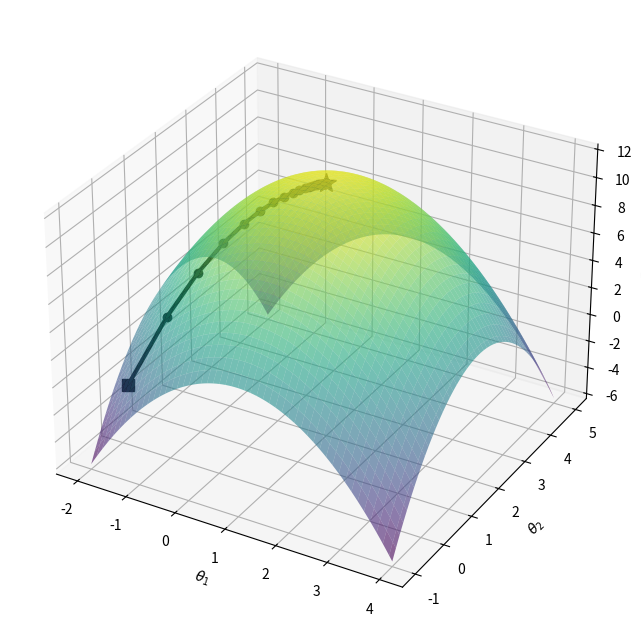

This chart was generated by the following Python code:
import numpy as np
import matplotlib.pyplot as plt
from mpl_toolkits.mplot3d import Axes3D

# Define the function F and its gradient
def F(x, y):
    """Function to maximize: a bivariate Gaussian-like function"""
    return -(x**2 + y**2 - 2*x - 4*y + 3) + 10

def gradient_F(x, y):
    """Gradient of F (partial derivatives)"""
    dF_dx = -2*x + 2
    dF_dy = -2*y + 4
    return np.array([dF_dx, dF_dy])

# Gradient ascent algorithm
def gradient_ascent(start_point, learning_rate=0.1, max_iterations=50, tolerance=1e-6):
    """Perform gradient ascent to find maximum"""
    path = [start_point]
    point = np.array(start_point)
    
    for i in range(max_iterations):
        grad = gradient_F(point[0], point[1])
        new_point = point + learning_rate * grad
        
        # Check for convergence
        if np.linalg.norm(new_point - point) < tolerance:
            break
            
        point = new_point
        path.append(point.copy())
    
    return np.array(path)

# Create meshgrid for contour plot
x = np.linspace(-2, 4, 100)
y = np.linspace(-1, 5, 100)
X, Y = np.meshgrid(x, y)
Z = F(X, Y)

# Create the visualization
fig = plt.figure(figsize=(10, 8))

# 3D surface plot
ax = fig.add_subplot(111, projection='3d')
surf = ax.plot_surface(X, Y, Z, alpha=0.6, cmap='viridis')

start = (-1.5, -0.5)
path_3d = gradient_ascent(start)
z_path = [F(point[0], point[1]) for point in path_3d]
ax.plot(path_3d[:, 0], path_3d[:, 1], z_path, 'o-', 
        color='black', linewidth=3, markersize=6, label=f'Start: {start}')
# Mark starting point
ax.plot([start[0]], [start[1]], [F(start[0], start[1])], 's', 
        color='black', markersize=8)
# Mark ending point
ax.plot([path_3d[-1, 0]], [path_3d[-1, 1]], [z_path[-1]], '*', 
        color='black', markersize=12)

# Mark the true maximum
true_max = (1, 2)
ax.plot([true_max[0]], [true_max[1]], [F(true_max[0], true_max[1])], 
        'k*', markersize=15, label='True Maximum')

ax.set_xlabel('$\\theta_1$')
ax.set_ylabel('$\\theta_2$')
ax.set_zlabel('$F(\\theta)$')

plt.savefig('grad_ascent.pdf')
plt.show()

